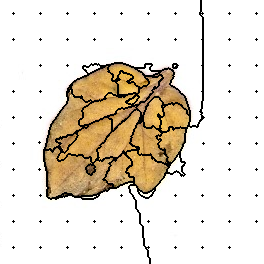

Source data for this figure (header and first rows):
70, 70, 70, 70, 70, 70, 70, 70, 70, 70, 70, 70, 70, 70, 70, 70, 70, 70, 70, 70, 70, 70, 70, 70
70, 70, 70, 70, 70, 70, 70, 70, 70, 70, 70, 70, 70, 70, 70, 70, 70, 70, 70, 70, 70, 70, 70, 70
70, 70, 70, 70, 70, 70, 70, 70, 70, 70, 70, 70, 70, 70, 70, 70, 70, 70, 70, 70, 70, 70, 70, 70
70, 70, 70, 70, 70, 70, 70, 70, 70, 70, 70, 70, 70, 70, 70, 70, 70, 70, 70, 70, 70, 70, 70, 70
70, 70, 70, 70, 70, 70, 70, 70, 70, 70, 70, 70, 70, 70, 70, 70, 70, 70, 70, 70, 70, 70, 70, 70
70, 70, 70, 70, 70, 70, 70, 70, 70, 70, 70, 70, 70, 70, 70, 70, 70, 70, 70, 70, 70, 70, 70, 70
70, 70, 70, 70, 70, 70, 70, 70, 70, 70, 70, 70, 70, 70, 70, 70, 70, 70, 70, 70, 70, 70, 70, 70
70, 70, 70, 70, 70, 70, 70, 70, 70, 70, 70, 70, 70, 70, 70, 70, 70, 70, 70, 70, 70, 70, 70, 70
70, 70, 70, 70, 70, 70, 70, 70, 70, 70, 70, 70, 70, 70, 70, 70, 70, 70, 70, 70, 70, 70, 70, 70
70, 70, 70, 70, 70, 70, 70, 70, 70, 70, 70, 70, 70, 70, 70, 70, 70, 70, 70, 70, 70, 70, 70, 70
70, 70, 70, 70, 70, 70, 70, 70, 70, 70, 70, 70, 70, 70, 70, 70, 70, 70, 70, 70, 70, 70, 70, 70
70, 70, 70, 70, 70, 70, 70, 70, 70, 70, 70, 70, 70, 70, 70, 70, 70, 70, 70, 70, 70, 70, 70, 70
70, 70, 70, 70, 70, 70, 70, 70, 70, 70, 70, 70, 70, 70, 70, 70, 70, 70, 70, 70, 70, 70, 70, 70
70, 70, 70, 70, 70, 70, 70, 70, 70, 70, 70, 70, 70, 1, 70, 70, 70, 70, 70, 70, 70, 70, 70, 70
70, 70, 70, 70, 70, 70, 70, 70, 70, 70, 70, 70, 70, 70, 70, 70, 70, 70, 70, 70, 70, 70, 70, 70
70, 70, 70, 70, 70, 70, 70, 70, 70, 70, 70, 70, 70, 70, 70, 70, 70, 70, 70, 70, 70, 70, 70, 70
70, 70, 70, 70, 70, 70, 70, 70, 70, 70, 70, 70, 70, 70, 70, 70, 70, 70, 70, 70, 70, 70, 70, 70
70, 70, 70, 70, 70, 70, 70, 70, 70, 70, 70, 70, 70, 70, 70, 70, 70, 70, 70, 70, 70, 70, 70, 70
70, 70, 70, 70, 70, 70, 70, 70, 70, 70, 70, 70, 70, 70, 70, 70, 70, 70, 70, 70, 70, 70, 70, 70
70, 70, 70, 70, 70, 70, 70, 70, 70, 70, 70, 70, 70, 70, 70, 70, 70, 70, 70, 70, 70, 70, 70, 70
70, 70, 70, 70, 70, 70, 70, 70, 70, 70, 70, 70, 70, 70, 70, 70, 70, 70, 70, 70, 70, 70, 70, 70
70, 70, 70, 70, 70, 70, 70, 70, 70, 70, 70, 70, 70, 70, 70, 70, 70, 70, 70, 70, 70, 70, 70, 70
70, 70, 70, 70, 70, 70, 70, 70, 70, 70, 70, 70, 70, 70, 70, 70, 70, 70, 70, 70, 70, 70, 70, 70
70, 70, 70, 70, 70, 70, 70, 70, 70, 70, 70, 70, 70, 70, 70, 70, 70, 70, 70, 70, 70, 70, 70, 70
70, 70, 70, 70, 70, 70, 70, 70, 70, 70, 70, 70, 70, 70, 70, 70, 70, 70, 70, 70, 70, 70, 70, 70
70, 70, 70, 70, 70, 70, 70, 70, 70, 70, 70, 70, 70, 70, 70, 70, 70, 70, 70, 70, 70, 70, 70, 70
70, 70, 70, 70, 70, 70, 70, 70, 70, 70, 70, 70, 70, 70, 70, 70, 70, 70, 70, 70, 70, 70, 70, 70
70, 70, 70, 70, 70, 70, 70, 70, 70, 70, 70, 70, 70, 70, 70, 70, 70, 70, 70, 70, 70, 70, 70, 70
70, 70, 70, 70, 70, 70, 70, 70, 70, 70, 70, 70, 70, 70, 70, 70, 70, 70, 70, 70, 70, 70, 70, 70
70, 70, 70, 70, 70, 70, 70, 70, 70, 70, 70, 70, 70, 70, 70, 70, 70, 70, 70, 70, 70, 70, 70, 70
70, 70, 70, 70, 70, 70, 70, 70, 70, 70, 70, 70, 70, 70, 70, 70, 70, 70, 70, 70, 70, 70, 70, 70
70, 70, 70, 70, 70, 70, 70, 70, 70, 70, 70, 70, 70, 70, 70, 70, 70, 70, 70, 70, 70, 70, 70, 70
70, 70, 70, 70, 70, 70, 70, 70, 70, 70, 70, 70, 70, 70, 70, 70, 70, 70, 70, 70, 70, 70, 70, 70
70, 70, 70, 70, 70, 70, 70, 70, 70, 70, 70, 70, 70, 70, 70, 70, 70, 70, 70, 70, 70, 70, 70, 70
70, 70, 70, 70, 70, 70, 70, 70, 70, 70, 70, 70, 70, 70, 70, 70, 70, 70, 70, 70, 70, 70, 70, 70
70, 70, 70, 70, 70, 70, 70, 70, 70, 70, 70, 70, 70, 70, 70, 70, 70, 70, 70, 70, 70, 70, 70, 70
70, 70, 70, 70, 70, 70, 70, 70, 70, 70, 70, 70, 70, 70, 70, 70, 70, 70, 70, 70, 70, 70, 70, 70
70, 70, 70, 70, 70, 70, 70, 70, 70, 70, 70, 70, 70, 70, 70, 70, 70, 70, 70, 70, 70, 70, 70, 70
70, 70, 70, 70, 70, 70, 70, 70, 70, 70, 70, 70, 70, 70, 70, 70, 70, 70, 70, 70, 70, 70, 70, 70
70, 70, 70, 70, 70, 70, 70, 70, 70, 70, 70, 70, 70, 11, 70, 70, 70, 70, 70, 70, 70, 70, 70, 70
70, 70, 70, 70, 70, 70, 70, 70, 70, 70, 70, 70, 70, 70, 70, 70, 70, 70, 70, 70, 70, 70, 70, 70
70, 70, 70, 70, 70, 70, 70, 70, 70, 70, 70, 70, 70, 70, 70, 70, 70, 70, 70, 70, 70, 70, 70, 70
70, 70, 70, 70, 70, 70, 70, 70, 70, 70, 70, 70, 70, 70, 70, 70, 70, 70, 70, 70, 70, 70, 70, 70
70, 70, 70, 70, 70, 70, 70, 70, 70, 70, 70, 70, 70, 70, 70, 70, 70, 70, 70, 70, 70, 70, 70, 70
70, 70, 70, 70, 70, 70, 70, 70, 70, 70, 70, 70, 70, 70, 70, 70, 70, 70, 70, 70, 70, 70, 70, 70
70, 70, 70, 70, 70, 70, 70, 70, 70, 70, 70, 70, 70, 70, 70, 70, 70, 70, 70, 70, 70, 70, 70, 70
70, 70, 70, 70, 70, 70, 70, 70, 70, 70, 70, 70, 70, 70, 70, 70, 70, 70, 70, 70, 70, 70, 70, 70
70, 70, 70, 70, 70, 70, 70, 70, 70, 70, 70, 70, 70, 70, 70, 70, 70, 70, 70, 70, 70, 70, 70, 70
70, 70, 70, 70, 70, 70, 70, 70, 70, 70, 70, 70, 70, 70, 70, 70, 70, 70, 70, 70, 70, 70, 70, 70
70, 70, 70, 70, 70, 70, 70, 70, 70, 70, 70, 70, 70, 70, 70, 70, 70, 70, 70, 70, 70, 70, 70, 70
70, 70, 70, 70, 70, 70, 70, 70, 70, 70, 70, 70, 70, 70, 70, 70, 70, 70, 70, 70, 70, 70, 70, 70
70, 70, 70, 70, 70, 70, 70, 70, 70, 70, 70, 70, 70, 70, 70, 70, 70, 70, 70, 70, 70, 70, 70, 70
70, 70, 70, 70, 70, 70, 70, 70, 70, 70, 70, 70, 70, 70, 70, 70, 70, 70, 70, 70, 70, 70, 70, 70
70, 70, 70, 70, 70, 70, 70, 70, 70, 70, 70, 70, 70, 70, 70, 70, 70, 70, 70, 70, 70, 70, 70, 70
70, 70, 70, 70, 70, 70, 70, 70, 70, 70, 70, 70, 70, 70, 70, 70, 70, 70, 70, 70, 70, 70, 70, 70
70, 70, 70, 70, 70, 70, 70, 70, 70, 70, 70, 70, 70, 70, 70, 70, 70, 70, 70, 70, 70, 70, 70, 70
70, 70, 70, 70, 70, 70, 70, 70, 70, 70, 70, 70, 70, 70, 70, 70, 70, 70, 70, 70, 70, 70, 70, 70
70, 70, 70, 70, 70, 70, 70, 70, 70, 70, 70, 70, 70, 70, 70, 70, 70, 70, 70, 70, 70, 70, 70, 70
70, 70, 70, 70, 70, 70, 70, 70, 70, 70, 70, 70, 70, 70, 70, 70, 70, 70, 70, 70, 70, 70, 70, 70
70, 70, 70, 70, 70, 70, 70, 70, 70, 70, 70, 70, 70, 70, 70, 70, 70, 70, 70, 70, 70, 70, 70, 70
70, 70, 70, 70, 70, 70, 70, 70, 70, 70, 70, 70, 70, 70, 70, 70, 70, 70, 70, 70, 70, 70, 70, 70
... 203 more rows
